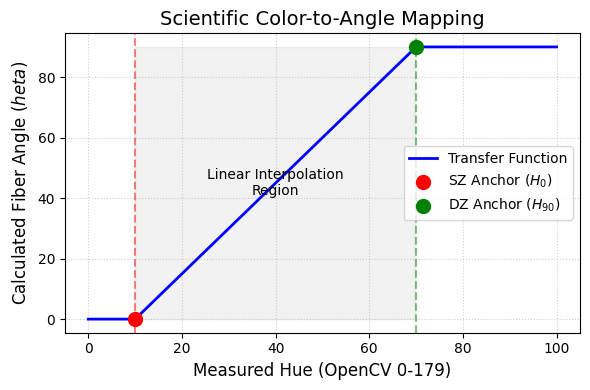
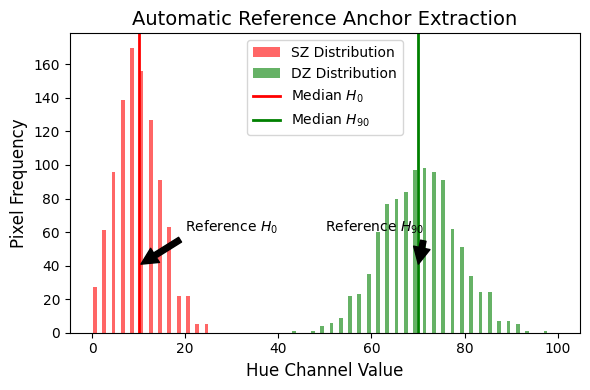

Generate these figures, in order, with matplotlib:

import matplotlib.pyplot as plt
import numpy as np

def create_scientific_figures():
    # Set style
    plt.style.use('default')
    
    # --- Figure 1: The Transformation Function (Hue to Angle) ---
    fig1, ax1 = plt.subplots(figsize=(6, 4))
    
    # Mock data
    # H0 (SZ) = 10 (Red), H90 (DZ) = 70 (Green)
    h0 = 10
    h90 = 70
    
    hues = np.linspace(0, 100, 200)
    
    # Function: theta = (h - h0)/(h90 - h0) * 90
    angles = (hues - h0) / (h90 - h0) * 90
    angles = np.clip(angles, 0, 90)
    
    # Plot
    ax1.plot(hues, angles, color='blue', linewidth=2, label='Transfer Function')
    
    # Annotations
    ax1.scatter([h0], [0], color='red', s=100, zorder=5, label='SZ Anchor ($H_0$)')
    ax1.scatter([h90], [90], color='green', s=100, zorder=5, label='DZ Anchor ($H_{90}$)')
    
    ax1.axvline(h0, color='red', linestyle='--', alpha=0.5)
    ax1.axvline(h90, color='green', linestyle='--', alpha=0.5)
    
    ax1.set_xlabel('Measured Hue (OpenCV 0-179)', fontsize=12)
    ax1.set_ylabel('Calculated Fiber Angle ($\theta$)', fontsize=12)
    ax1.set_title('Scientific Color-to-Angle Mapping', fontsize=14)
    ax1.grid(True, linestyle=':', alpha=0.6)
    ax1.legend()
    
    # Region shading
    ax1.fill_between(hues, 0, 90, where=(hues>=h0)&(hues<=h90), color='gray', alpha=0.1)
    ax1.text((h0+h90)/2, 45, 'Linear Interpolation\nRegion', ha='center', va='center')
    
    plt.tight_layout()
    plt.savefig('scientific_transfer_function.png', dpi=300)
    print("Created scientific_transfer_function.png")
    
    # --- Figure 2: Anchor Calculation (Histogram) ---
    fig2, ax2 = plt.subplots(figsize=(6, 4))
    
    # Generate mock distributions
    sz_hues = np.random.normal(10, 5, 1000)
    dz_hues = np.random.normal(70, 8, 1000)
    
    counts, bins, patches = ax2.hist([sz_hues, dz_hues], bins=50, range=(0, 100), 
                                     color=['red', 'green'], alpha=0.6, 
                                     label=['SZ Distribution', 'DZ Distribution'], stacked=False)
    
    # Median Lines
    ax2.axvline(10, color='red', linewidth=2, linestyle='-', label='Median $H_0$')
    ax2.axvline(70, color='green', linewidth=2, linestyle='-', label='Median $H_{90}$')
    
    ax2.annotate('Reference $H_0$', xy=(10, 40), xytext=(20, 60),
                 arrowprops=dict(facecolor='black', shrink=0.05))
                 
    ax2.annotate('Reference $H_{90}$', xy=(70, 40), xytext=(50, 60),
                 arrowprops=dict(facecolor='black', shrink=0.05))

    ax2.set_xlabel('Hue Channel Value', fontsize=12)
    ax2.set_ylabel('Pixel Frequency', fontsize=12)
    ax2.set_title('Automatic Reference Anchor Extraction', fontsize=14)
    ax2.legend()
    
    plt.tight_layout()
    plt.savefig('scientific_anchor_histogram.png', dpi=300)
    print("Created scientific_anchor_histogram.png")

if __name__ == "__main__":
    create_scientific_figures()
